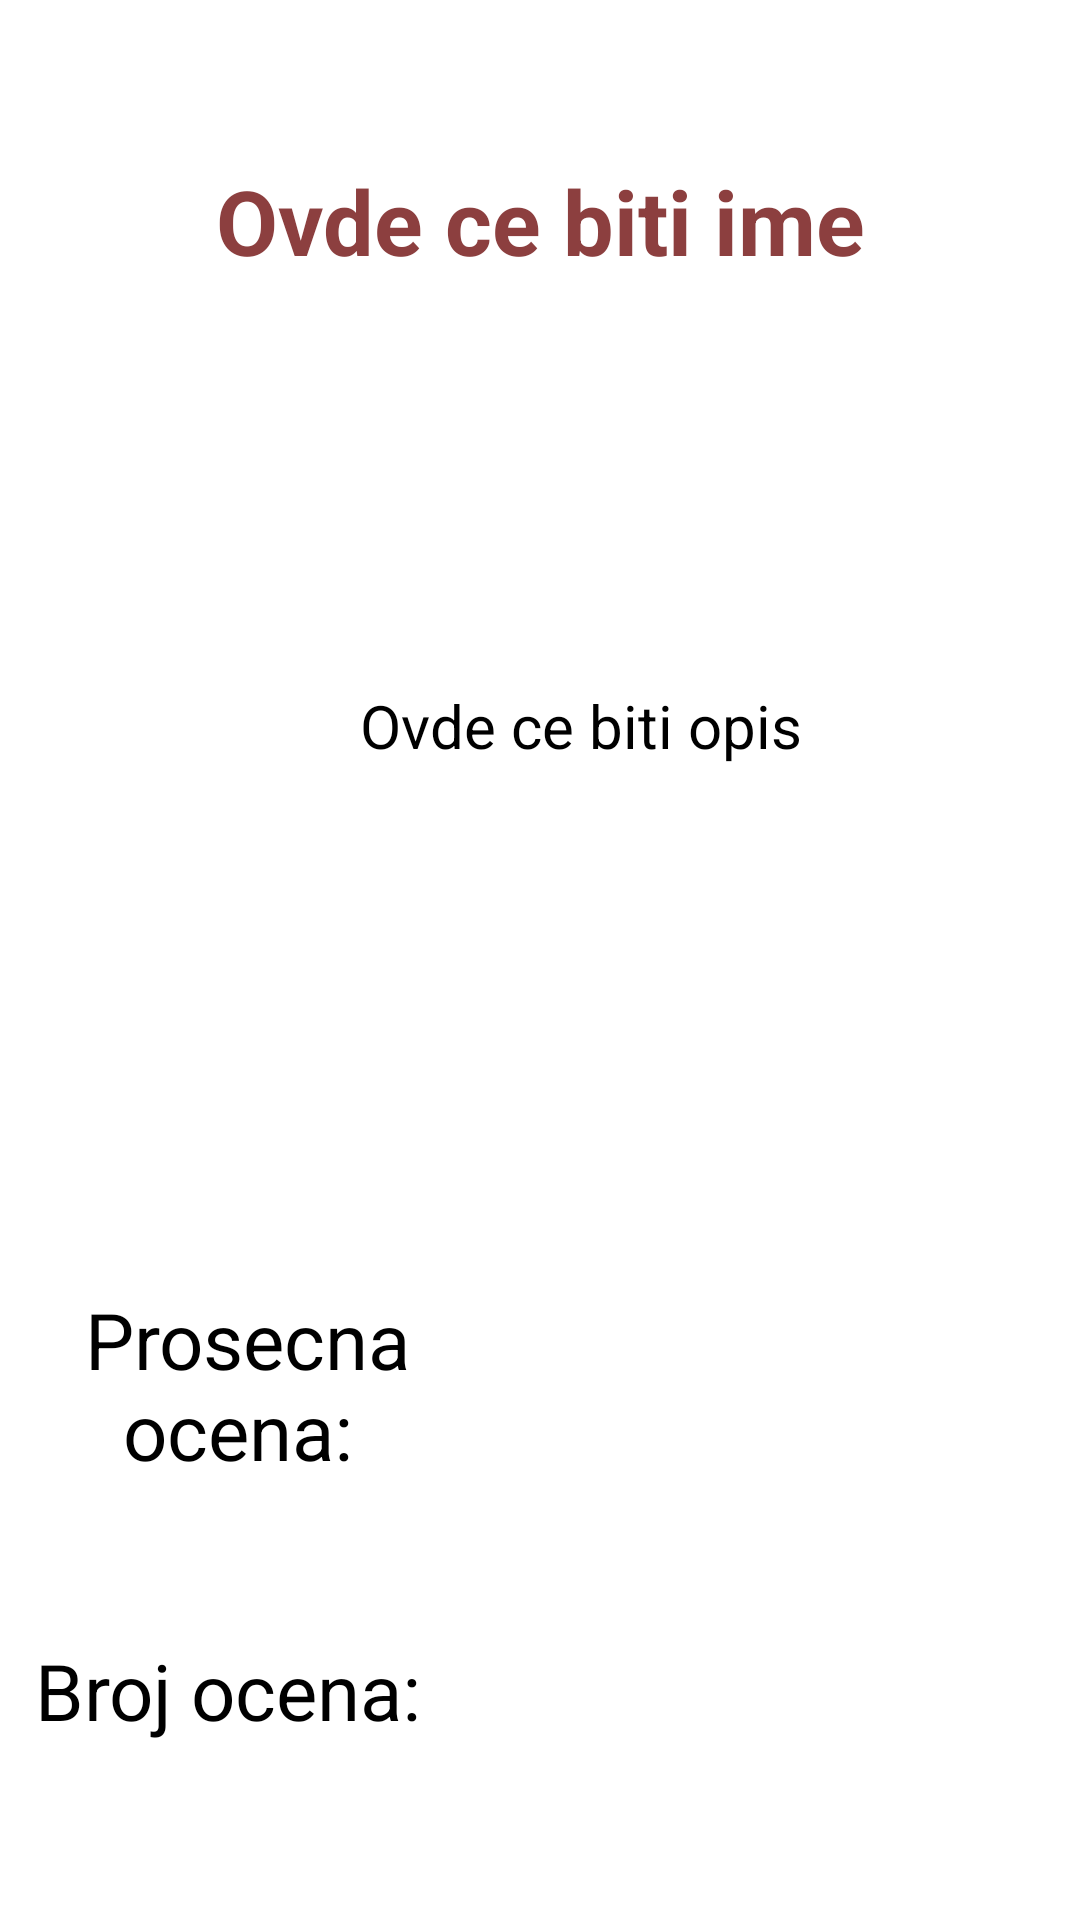

Write the Android layout XML for this screen, with the resource values it uses.
<!-- AndroidManifest.xml: application theme Theme.Projekat -->
<!-- res/layout/fragment_view.xml -->
<?xml version="1.0" encoding="utf-8"?>
<androidx.constraintlayout.widget.ConstraintLayout xmlns:android="http://schemas.android.com/apk/res/android"
    xmlns:app="http://schemas.android.com/apk/res-auto"
    xmlns:tools="http://schemas.android.com/tools"
    android:layout_width="match_parent"
    android:layout_height="match_parent"
    tools:context=".ViewFragment">


    <TextView
        android:id="@+id/textViewIme"
        android:layout_width="309dp"
        android:layout_height="67dp"
        android:layout_marginTop="40dp"
        android:gravity="center"
        android:text="Ovde ce biti ime"
        android:textColor="#8C3F3F"
        android:textSize="30sp"
        android:textStyle="bold"
        app:layout_constraintEnd_toEndOf="parent"
        app:layout_constraintStart_toStartOf="parent"
        app:layout_constraintTop_toTopOf="parent"
        tools:ignore="MissingConstraints" />

    <TextView
        android:id="@+id/textViewOpis"
        android:layout_width="387dp"
        android:layout_height="209dp"
        android:gravity="center"
        android:text="Ovde ce biti opis"
        android:textColor="#000000"
        android:textSize="20sp"
        app:layout_constraintBottom_toTopOf="@+id/textViewProsecnaOcena"
        app:layout_constraintTop_toBottomOf="@+id/textViewIme"
        app:layout_constraintVertical_bias="0.27"
        tools:ignore="MissingConstraints"
        tools:layout_editor_absoluteX="12dp" />

    <TextView
        android:id="@+id/textViewProsecnaOcena"
        android:layout_width="94dp"
        android:layout_height="63dp"
        android:layout_marginEnd="32dp"
        android:layout_marginBottom="44dp"
        android:text=""
        android:textColor="#B15335"
        android:textSize="30sp"
        android:textStyle="italic"
        app:layout_constraintBottom_toTopOf="@+id/textViewUkupanBrojOcena"
        app:layout_constraintEnd_toEndOf="parent"
        tools:ignore="MissingConstraints" />

    <TextView
        android:id="@+id/textView6"
        android:layout_width="165dp"
        android:layout_height="62dp"
        android:gravity="center"
        android:text="Prosecna ocena: "
        android:textColor="#000000"
        android:textSize="26sp"
        app:layout_constraintBottom_toBottomOf="@+id/textViewProsecnaOcena"
        app:layout_constraintTop_toTopOf="@+id/textViewProsecnaOcena"
        app:layout_constraintVertical_bias="1.0"
        tools:ignore="MissingConstraints"
        tools:layout_editor_absoluteX="45dp" />

    <TextView
        android:id="@+id/textView"
        android:layout_width="152dp"
        android:layout_height="59dp"
        android:text="Broj ocena:"
        android:textColor="#000000"
        android:textSize="26sp"
        android:gravity="center"
        app:layout_constraintBottom_toBottomOf="@+id/textViewUkupanBrojOcena"
        app:layout_constraintTop_toTopOf="@+id/textViewUkupanBrojOcena"
        tools:layout_editor_absoluteX="57dp"
        tools:ignore="MissingConstraints" />
    <TextView
        android:id="@+id/textViewUkupanBrojOcena"
        android:layout_width="91dp"
        android:layout_height="57dp"
        android:layout_marginEnd="32dp"
        android:layout_marginBottom="48dp"
        android:text=""
        android:gravity="center"
        android:textColor="#B15335"
        android:textSize="30sp"
        android:textStyle="italic"
        app:layout_constraintBottom_toBottomOf="parent"
        app:layout_constraintEnd_toEndOf="parent" />

</androidx.constraintlayout.widget.ConstraintLayout>
<!-- resources referenced by this layout -->
<resources>
  <style name="Theme.Projekat" parent="Theme.MaterialComponents.DayNight.NoActionBar">
          
          <item name="colorPrimary">@color/purple_500</item>
          <item name="colorPrimaryVariant">@color/purple_700</item>
          <item name="colorOnPrimary">@color/white</item>
          
          <item name="colorSecondary">@color/teal_200</item>
          <item name="colorSecondaryVariant">@color/teal_700</item>
          <item name="colorOnSecondary">@color/black</item>
          
          <item name="android:statusBarColor">?attr/colorPrimaryVariant</item>
          
      </style>
  <!-- not gathered from this repository: default colours our renderer supplied (Android Studio template values) -->
  <color name="purple_500">#FF6200EE</color>
  <color name="purple_700">#FF3700B3</color>
  <color name="teal_200">#FF03DAC5</color>
  <color name="teal_700">#FF018786</color>
  <color name="black">#FF000000</color>
  <color name="white">#FFFFFFFF</color>
</resources>
